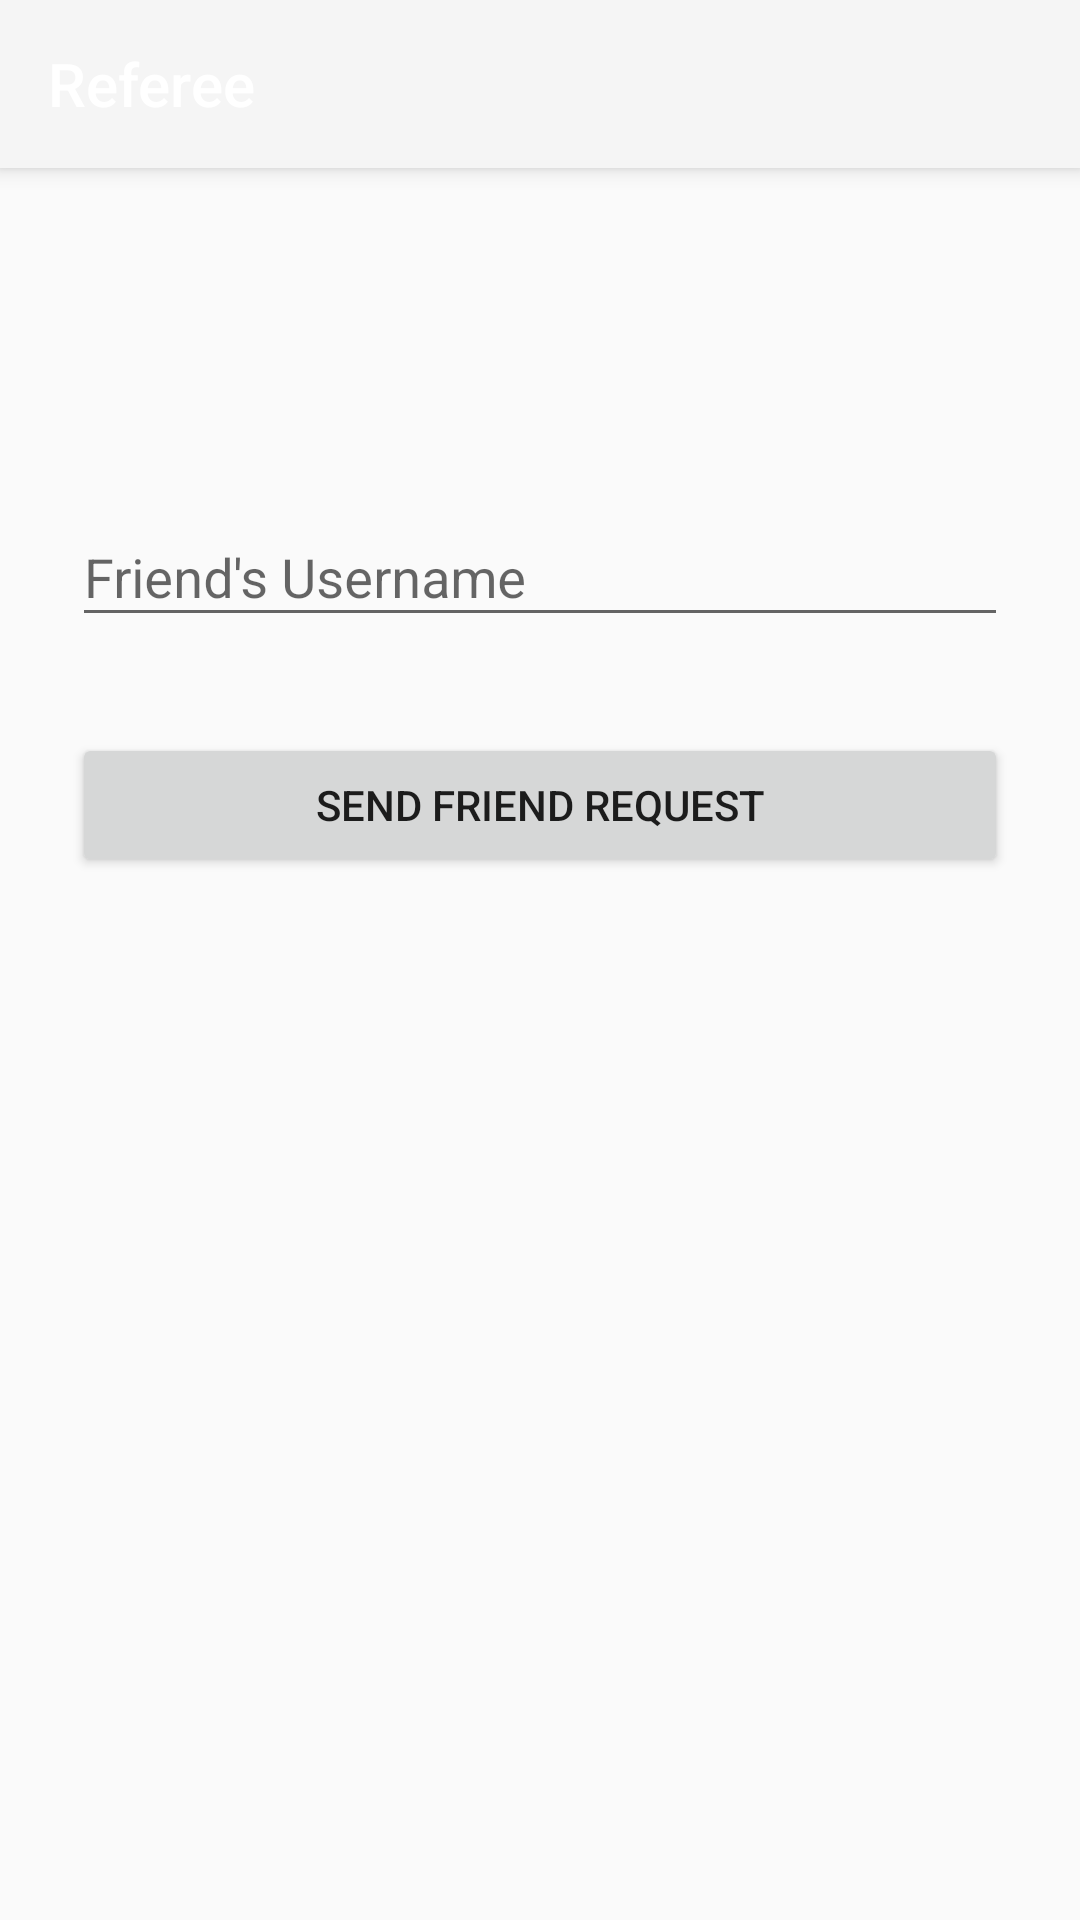

This screen was rendered from an Android layout file. Write that file and the resources it references.
<!-- AndroidManifest.xml: application theme AppTheme -->
<!-- res/layout/activity_friend.xml -->
<?xml version="1.0" encoding="utf-8"?>
<FrameLayout xmlns:android="http://schemas.android.com/apk/res/android"
    xmlns:tools="http://schemas.android.com/tools"
    xmlns:app="http://schemas.android.com/apk/res-auto"
    android:layout_width="match_parent"
    android:layout_height="match_parent"
    tools:context="com.example.cheriehuang.referee.MainActivity">

    <android.support.design.widget.CoordinatorLayout
        android:id="@+id/rootLayout"
        android:layout_width="match_parent"
        android:layout_height="match_parent">



        <android.support.v4.widget.NestedScrollView
            xmlns:android="http://schemas.android.com/apk/res/android"
            xmlns:app="http://schemas.android.com/apk/res-auto"
            xmlns:tools="http://schemas.android.com/tools"

            android:layout_width="fill_parent"
            android:id = "@+id/scrollview"
            android:layout_height="fill_parent"
            android:layout_gravity="fill_vertical"
            app:layout_constraintStart_toStartOf="parent"
            app:layout_constraintEnd_toEndOf="parent"
            app:layout_constraintTop_toTopOf="parent"
            android:fillViewport="true"
            tools:layout_editor_absoluteY="-151dp"
            tools:layout_editor_absoluteX="16dp">

            <LinearLayout
                android:orientation="vertical"
                android:layout_width="match_parent"
                android:layout_height="wrap_content"
                android:paddingTop="56dp"
                android:paddingLeft="24dp"
                android:paddingRight="24dp">

                <ImageView android:src="@drawable/logo"
                    android:layout_width="wrap_content"
                    android:layout_height="72dp"
                    android:layout_marginBottom="24dp"
                    android:layout_gravity="center_horizontal" />

                
                <android.support.design.widget.TextInputLayout
                    android:layout_width="match_parent"
                    android:layout_height="wrap_content"
                    android:layout_marginTop="8dp"
                    android:layout_marginBottom="8dp">
                    <EditText android:id="@+id/input_friendusername"
                        android:layout_width="match_parent"
                        android:layout_height="wrap_content"
                        android:inputType="textVisiblePassword|textNoSuggestions"
                        android:hint="Friend's Username"/>
                </android.support.design.widget.TextInputLayout>

                
                <android.support.v7.widget.AppCompatButton
                    android:id="@+id/btn_sendrequest"
                    android:layout_width="fill_parent"
                    android:layout_height="wrap_content"
                    android:layout_marginTop="24dp"
                    android:layout_marginBottom="24dp"
                    android:padding="12dp"
                    android:text="Send Friend Request"/>


            </LinearLayout>
        </android.support.v4.widget.NestedScrollView>

        <include layout="@layout/toolbar"/>
    </android.support.design.widget.CoordinatorLayout>
</FrameLayout>
<!-- res/layout/toolbar.xml (included above) -->
<?xml version="1.0" encoding="utf-8"?>
<android.support.design.widget.AppBarLayout xmlns:android="http://schemas.android.com/apk/res/android"
    xmlns:app="http://schemas.android.com/apk/res-auto"
    android:id="@+id/appbar"
    android:layout_width="match_parent"
    android:layout_height="wrap_content"
    android:theme="@style/ThemeOverlay.AppCompat.Dark.ActionBar"
    android:fitsSystemWindows="true">

    <android.support.v7.widget.Toolbar
        android:id = "@+id/toolbar"
        android:layout_height="?attr/actionBarSize"
        android:layout_width="match_parent"
        android:minHeight="?attr/actionBarSize"
        android:layout_gravity="center"
        android:title="@string/app_name"
        app:titleTextColor="@android:color/white"
        app:layout_scrollFlags="scroll|enterAlways"
        app:popupTheme="@style/ThemeOverlay.AppCompat.Light"
        />
</android.support.design.widget.AppBarLayout>
<!-- resources referenced by this layout -->
<resources>
  <string name="app_name">Referee</string>
  <style name="AppTheme" parent="Theme.AppCompat.Light.NoActionBar">
          
  
      </style>
</resources>
